The GitHub repository MeganRows/MangroveCNN contains a labelled image folder "vgg19_TVT" with 8 categories: acrostichum aureum, bruguiera cylindrica, bruguiera gymnorhiza, bruguiera sexangula, camptostemon philippensis, ceriops decandra, lumnitzera racemosa, sonneratia alba. Examples follow, each with its label.

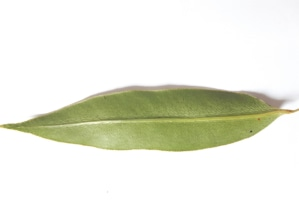
Label: acrostichum aureum

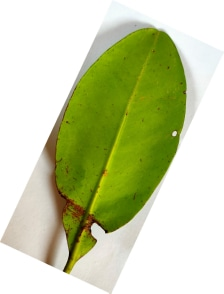
Label: ceriops decandra

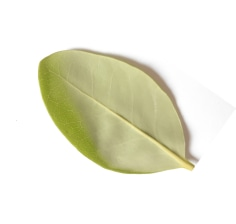
Label: camptostemon philippensis

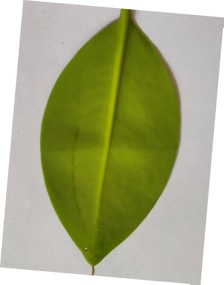
Label: bruguiera sexangula

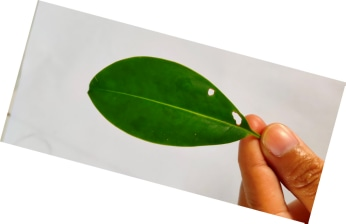
Label: bruguiera cylindrica

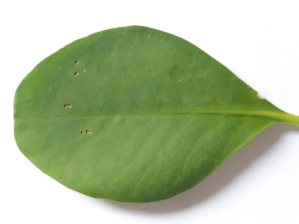
Label: sonneratia alba
